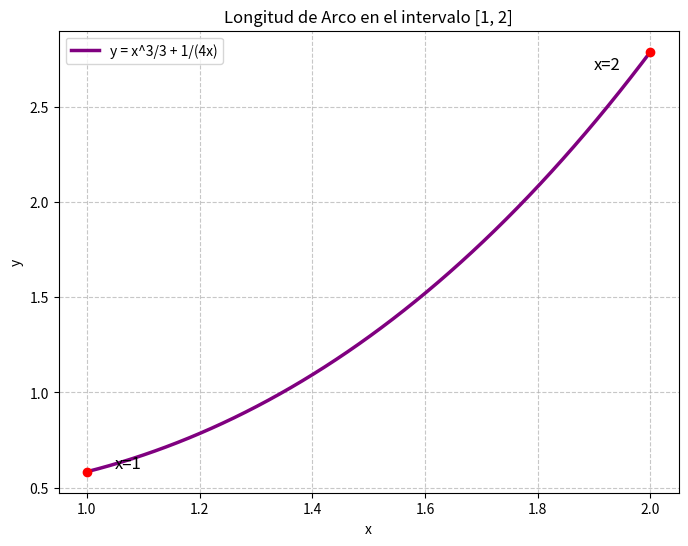

Write Python code to recreate this figure.
import numpy as np
import matplotlib.pyplot as plt

# Definimos el intervalo de x de 1 a 2
x = np.linspace(1, 2, 200)

# Ecuación de la curva
y = (x**3 / 3) + (1 / (4 * x))

plt.figure(figsize=(8, 6))

# Graficamos la curva principal
plt.plot(x, y, label='y = x^3/3 + 1/(4x)', color='purple', linewidth=2.5)

# Puntos inicial y final para resaltar la longitud de arco
plt.scatter([1, 2], [(1**3/3) + 1/4, (2**3/3) + 1/8], color='red', zorder=5)
plt.text(1.05, 0.6, 'x=1', fontsize=12)
plt.text(1.9, 2.7, 'x=2', fontsize=12)

# Configuraciones visuales
plt.title('Longitud de Arco en el intervalo [1, 2]')
plt.xlabel('x')
plt.ylabel('y')
plt.grid(True, linestyle='--', alpha=0.7)
plt.legend()
plt.show()
